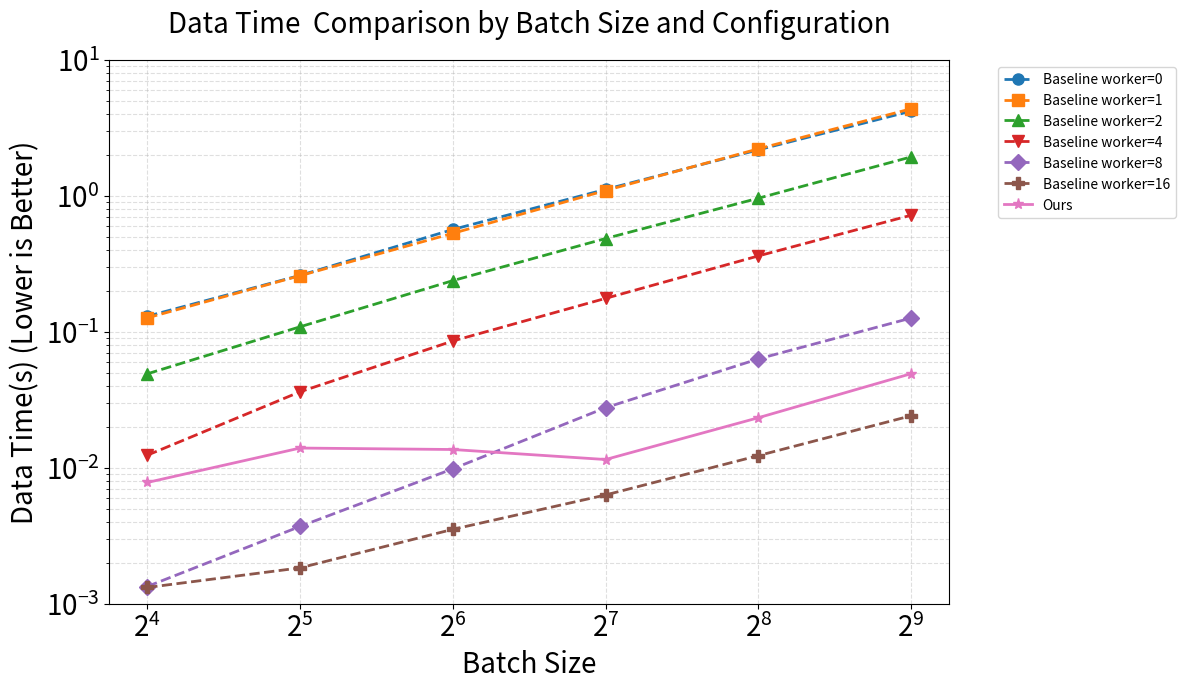

Source code (Python):
import matplotlib.pyplot as plt
import pandas as pd
import numpy as np

# 准备数据
data = {
    "batch_size": [16, 32, 64, 128, 256, 512],
    "Baseline worker=0": [0.1301434, 0.260131656, 0.566154257, 1.116352894, 2.182704826, 4.203628536],
    "Baseline worker=1": [0.126651781, 0.258835478, 0.530332372, 1.094989829, 2.218892777, 4.373704498],
    "Baseline worker=2": [0.049098072, 0.108924731, 0.238039304, 0.485833261, 0.961595947, 1.935681916],
    "Baseline worker=4": [0.012369253, 0.036215889, 0.085624278, 0.176307683, 0.3617269, 0.720987492],
    "Baseline worker=8": [0.001338715, 0.003701183, 0.009822644, 0.027659984, 0.063210017, 0.126348266],
    "Baseline worker=16": [0.001316628, 0.001835479, 0.003524393, 0.006309885, 0.012285153, 0.02413445],
    "Ours": [0.007796359, 0.013968873, 0.0136283767223358, 0.011500806, 0.023347676, 0.049223447]
}

df = pd.DataFrame(data)

# 创建图表
plt.figure(figsize=(12, 7))  # 增加高度以适应图例
colors = ['#1f77b4', '#ff7f0e', '#2ca02c', '#d62728', '#9467bd', '#8c564b', '#e377c2']
markers = ['o', 's', '^', 'v', 'D', 'P', '*']

# 绘制每条折线
for i, col in enumerate(df.columns[1:]):
    plt.plot(df['batch_size'], df[col], 
             label=col, 
             color=colors[i], 
             marker=markers[i],
             linestyle='--' if 'Baseline' in col else '-',
             linewidth=2,
             markersize=8)

# 设置图表属性
plt.title('Data Time  Comparison by Batch Size and Configuration', fontsize=20, pad=20)
plt.xlabel('Batch Size', fontsize=20)
plt.ylabel('Data Time(s) (Lower is Better)', fontsize=20)
plt.legend(bbox_to_anchor=(1.05, 1), loc='upper left')

# 设置双对数刻度
plt.xscale('log', base=2)
plt.yscale('log')  # 默认以10为底的对数刻度

# 自定义y轴刻度标签
y_min = df.iloc[:, 1:].min().min() * 0.8  # 最小值乘以0.8作为下限
y_max = df.iloc[:, 1:].max().max() * 1.2  # 最大值乘以1.2作为上限
# plt.ylim(y_min, y_max)
plt.ylim(1e-3, 10)  # 强制y轴范围从10^-3到10

ax = plt.gca()
ax.tick_params(axis='both', which='major', labelsize=20)  # 主刻度标签大小
ax.tick_params(axis='both', which='minor', labelsize=16)  # 次刻度标签大小
# 设置网格线
plt.grid(True, which='both', linestyle='--', alpha=0.4)

# 调整布局
plt.tight_layout()
# plt.show()
output_filename = f'batch_time.png'
output_filename_pdf = f'batch_time..pdf'


# output_filename = f'performance_comparison_{IO_SIZE}.png'
plt.savefig(output_filename, dpi=300, bbox_inches='tight')
# plt.show()
plt.savefig(output_filename_pdf, format='pdf', bbox_inches='tight')
